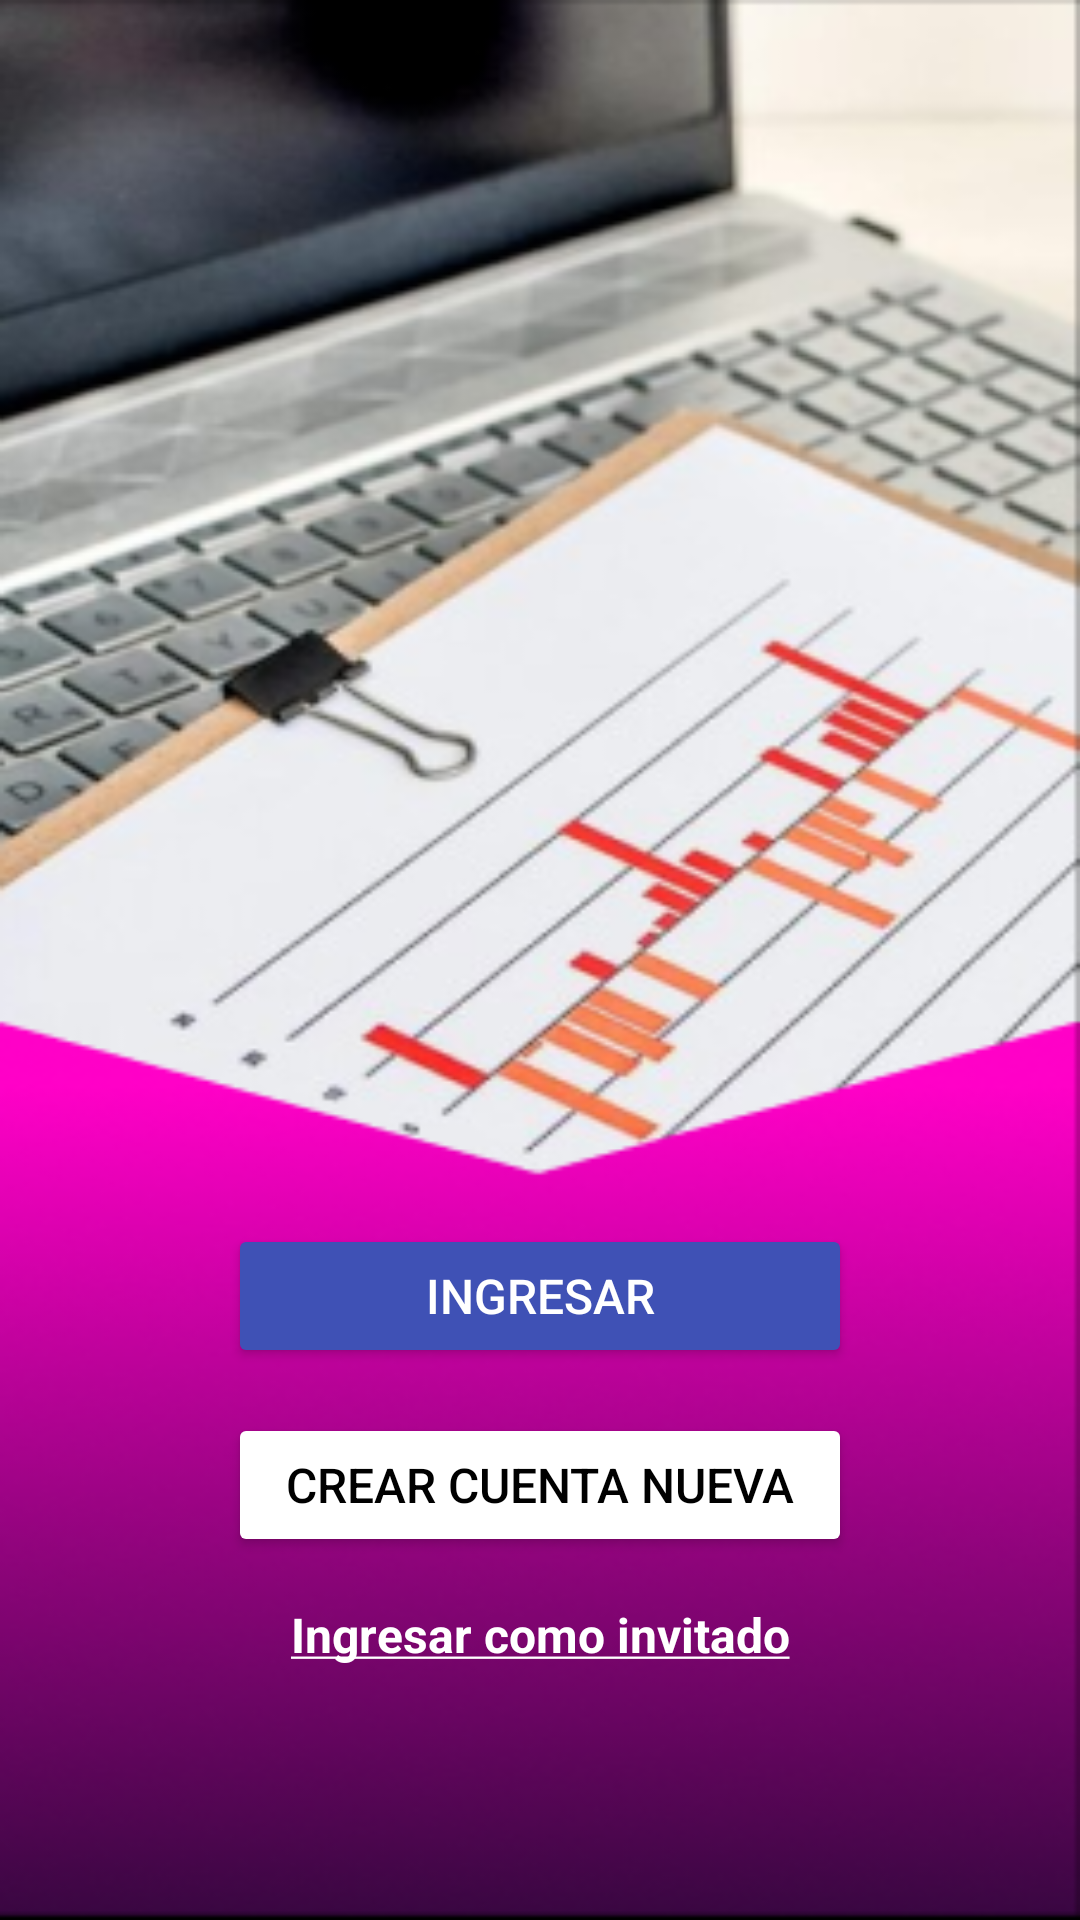

Write the Android layout XML for this screen, with the resource values it uses.
<!-- AndroidManifest.xml: application theme Theme.ProyectoAplicativo -->
<!-- res/layout/activity_main.xml -->
<androidx.constraintlayout.widget.ConstraintLayout xmlns:android="http://schemas.android.com/apk/res/android"
    android:layout_width="match_parent"
    android:layout_height="match_parent"
    xmlns:app="http://schemas.android.com/apk/res-auto"
    android:padding="16dp"
    android:background="@drawable/fondo2">

    <Button
        android:id="@+id/lBotton"
        android:layout_width="match_parent"
        android:layout_height="wrap_content"
        android:layout_marginHorizontal="60dp"
        app:layout_constraintTop_toTopOf="parent"
        app:layout_constraintBottom_toBottomOf="parent"
        app:layout_constraintVertical_bias="0.7"
        android:layout_centerHorizontal="true"
        android:textColor="@color/white"
        android:backgroundTint="#3F51B5"
        android:text="Ingresar"
        android:textSize="16dp"/>

    <Button
        android:id="@+id/l2Botton"
        android:layout_width="match_parent"
        android:layout_marginHorizontal="60dp"
        android:layout_height="wrap_content"
        app:layout_constraintTop_toBottomOf="@+id/lBotton"
        android:layout_marginTop="15dp"
        android:backgroundTint="#FFFFFF"
        android:text="Crear cuenta nueva"
        android:textColor="@color/black"
        android:textSize="16dp"/>

    <TextView
        android:layout_width="wrap_content"
        android:layout_height="wrap_content"
        android:text="@string/rayito"
        android:textStyle="bold"
        android:textSize="16dp"
        app:layout_constraintTop_toBottomOf="@+id/l2Botton"
        app:layout_constraintStart_toStartOf="parent"
        app:layout_constraintEnd_toEndOf="parent"
        android:layout_marginTop="15dp"
        android:textColor="@color/white"
        />
</androidx.constraintlayout.widget.ConstraintLayout>
<!-- resources referenced by this layout -->
<resources>
  <!-- drawable fondo2: png bitmap (drawable, 156191 bytes) -->
  <string name="rayito"><u>Ingresar como invitado</u></string>
  <style name="Theme.ProyectoAplicativo" parent="Base.Theme.ProyectoAplicativo" />
  <style name="Base.Theme.ProyectoAplicativo" parent="Theme.Material3.DayNight.NoActionBar">
          
          
      </style>
  <!-- not gathered from this repository: default colours our renderer supplied (Android Studio template values) -->
  <color name="black">#FF000000</color>
  <color name="white">#FFFFFFFF</color>
</resources>
